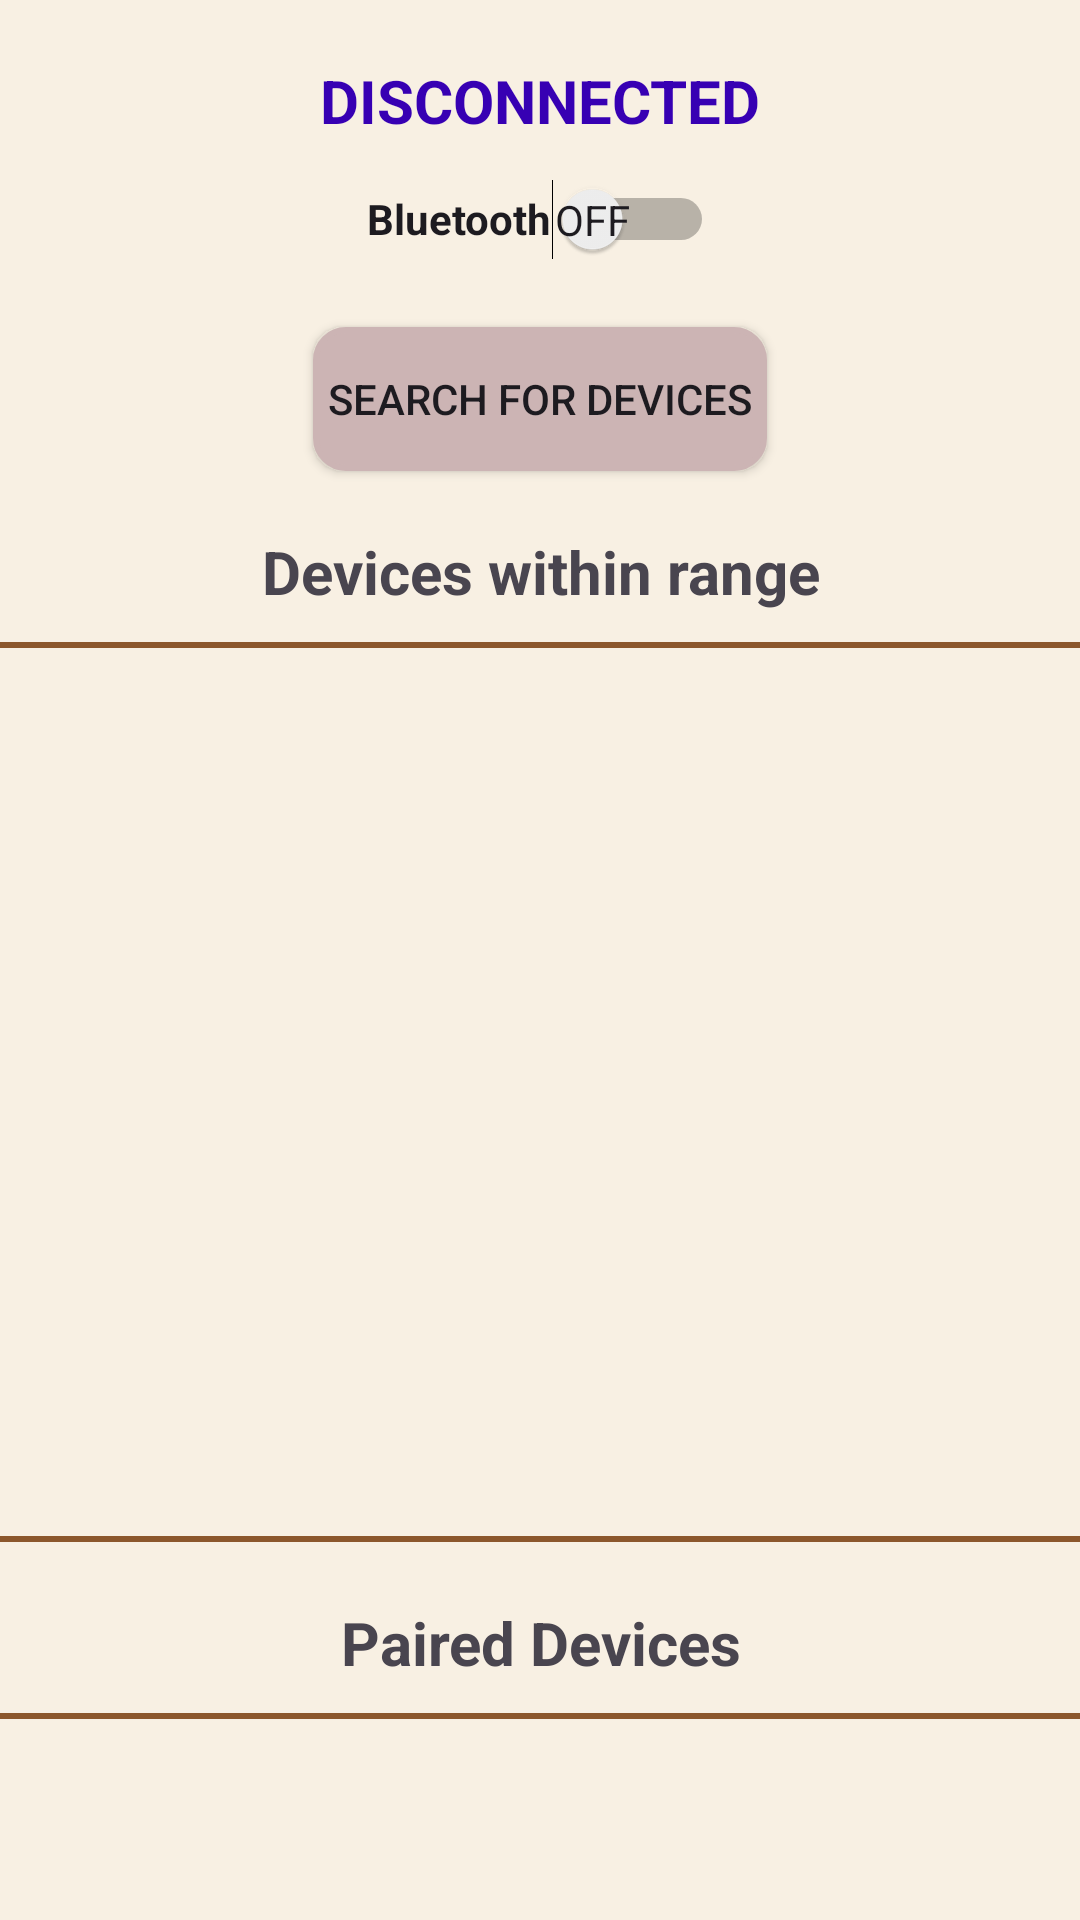

Here is an Android app screen rendered from its layout file. Give the layout XML and the strings, colors and styles it references.
<!-- AndroidManifest.xml: application theme Theme.MDP_Group18 -->
<!-- res/layout/bluetooth_popup.xml -->
<?xml version="1.0" encoding="utf-8"?>
<androidx.constraintlayout.widget.ConstraintLayout xmlns:android="http://schemas.android.com/apk/res/android"
    xmlns:app="http://schemas.android.com/apk/res-auto"
    xmlns:tools="http://schemas.android.com/tools"
    android:layout_width="match_parent"
    android:layout_height="match_parent"
    android:background="#F8F0E3">

    <TextView
        android:id="@+id/connStatusText"
        android:layout_width="wrap_content"
        android:layout_height="wrap_content"
        android:layout_marginTop="20dp"
        android:text="DISCONNECTED"
        android:textColor="@color/design_default_color_primary_dark"
        android:textSize="20sp"
        android:textStyle="bold"
        app:layout_constraintEnd_toEndOf="parent"
        app:layout_constraintStart_toStartOf="parent"
        app:layout_constraintTop_toTopOf="parent" />

    <Switch
        android:id="@+id/bluetoothSwitchOnOff"
        android:layout_width="wrap_content"
        android:layout_height="wrap_content"
        android:minHeight="32dp"
        android:text="Bluetooth"
        android:showText="true"
        android:textOff="Off"
        android:textOn="On"
        android:textStyle="bold"
        android:layout_marginTop="10dp"
        app:layout_constraintEnd_toEndOf="parent"
        app:layout_constraintStart_toStartOf="parent"
        app:layout_constraintTop_toBottomOf="@id/connStatusText" />

    <androidx.appcompat.widget.AppCompatButton
        android:id="@+id/searchBtn"
        android:layout_width="wrap_content"
        android:layout_height="wrap_content"
        android:text="Search for Devices"
        app:layout_constraintStart_toStartOf="parent"
        app:layout_constraintEnd_toEndOf="parent"
        app:layout_constraintTop_toBottomOf="@id/bluetoothSwitchOnOff"
        android:background="@drawable/rounded_rect"
        android:padding="5dp"
        android:layout_marginTop="20dp"/>

    <TextView
        android:id="@+id/otherDevicesText"
        android:layout_width="wrap_content"
        android:layout_height="wrap_content"
        android:gravity="center"
        android:text="Devices within range"
        android:textSize="20sp"
        android:textStyle="bold"
        android:layout_marginTop="20dp"
        app:layout_constraintEnd_toEndOf="parent"
        app:layout_constraintStart_toStartOf="parent"
        app:layout_constraintTop_toBottomOf="@id/searchBtn" />

    <ListView
        android:id="@+id/otherDevicesList"
        android:layout_width="500dp"
        android:layout_height="300dp"
        android:scrollbars="vertical"
        android:layout_marginTop="10dp"
        android:background="@drawable/listview_border"
        android:padding="2dp"
        app:layout_constraintStart_toStartOf="parent"
        app:layout_constraintEnd_toEndOf="parent"
        app:layout_constraintTop_toBottomOf="@id/otherDevicesText"/>

    <TextView
        android:id="@+id/connectedDevicesText"
        android:layout_width="wrap_content"
        android:layout_height="wrap_content"
        android:gravity="center"
        android:text="Paired Devices"
        android:textSize="20sp"
        android:textStyle="bold"
        android:layout_marginTop="20dp"
        app:layout_constraintEnd_toEndOf="parent"
        app:layout_constraintStart_toStartOf="parent"
        app:layout_constraintTop_toBottomOf="@id/otherDevicesList" />

    <ListView
        android:id="@+id/pairedDevicesList"
        android:layout_width="500dp"
        android:layout_height="300dp"
        android:scrollbars="vertical"
        android:layout_marginTop="10dp"
        android:background="@drawable/listview_border"
        android:listSelector="#C89D7C"
        android:padding="2dp"
        app:layout_constraintStart_toStartOf="parent"
        app:layout_constraintEnd_toEndOf="parent"
        app:layout_constraintTop_toBottomOf="@id/connectedDevicesText"/>

    <androidx.appcompat.widget.AppCompatButton
        android:id="@+id/connectBtn"
        android:layout_width="wrap_content"
        android:layout_height="wrap_content"
        android:text="Connect"
        app:layout_constraintStart_toStartOf="parent"
        app:layout_constraintEnd_toEndOf="parent"
        app:layout_constraintTop_toBottomOf="@id/pairedDevicesList"
        android:background="@drawable/rounded_rect"
        android:padding="5dp"
        android:layout_marginTop="20dp"/>

    <Button
        android:id="@+id/backBtn"
        android:layout_width="40dp"
        android:layout_height="40dp"
        android:background="@drawable/baseline_arrow_back_ios_24"
        android:layout_margin="30dp"
        app:layout_constraintTop_toTopOf="parent"
        app:layout_constraintStart_toStartOf="parent"/>


</androidx.constraintlayout.widget.ConstraintLayout>
<!-- resources referenced by this layout -->
<resources>
  <!-- drawable listview_border (drawable) -->
  <?xml version="1.0" encoding="utf-8"?>
  <shape xmlns:android="http://schemas.android.com/apk/res/android" android:shape="rectangle" >
      <solid android:color="@color/transparent" />
      <stroke android:width="2dip" android:color="@color/tabColor" />
      <corners android:radius="10dp"/>
  </shape>
  <!-- drawable rounded_rect (drawable) -->
  <?xml version="1.0" encoding="utf-8"?>
  <shape
      xmlns:android="http://schemas.android.com/apk/res/android"
      android:shape="rectangle">
  
      <corners android:radius="10dp" />
  
      
      <stroke android:width="2dp" android:color="@color/headerBg" />
  
      
      <solid android:color="@color/headerBg" />
  
  </shape>
  <style name="Theme.MDP_Group18" parent="Base.Theme.MDP_Group18" />
  <color name="transparent">#0000ffff</color>
  <color name="tabColor">#8C572C</color>
  <color name="headerBg">#CCB4B4</color>
  <style name="Base.Theme.MDP_Group18" parent="Theme.Material3.DayNight.NoActionBar">
          
          
      </style>
</resources>
